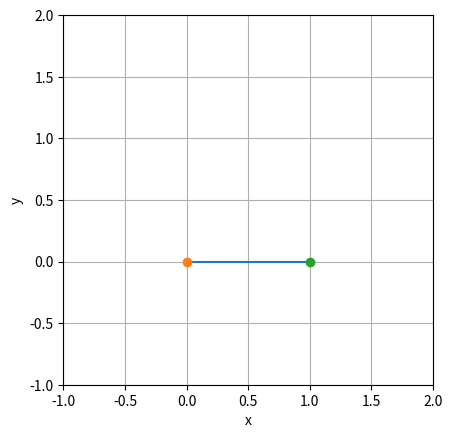

Here is the Python script that generated this plot:
"""
Módulo para cálculo de polinômios interpoladores.

Este módulo fornece classes para construir e avaliar polinômios interpoladores a partir de
listas de pontos no plano. Inclui implementações para:
- interpolação de Lagrange (PoliInterp),
- interpolação linear por partes (InterpLinear),
- interpolação de Hermite usando valores e derivadas (PoliHermite).

As classes validam entradas, constroem expressões simbólicas (SymPy) e expõem um método
`grafico(precisao: int = 100) -> None` para esboçar o polinômio ou os segmentos.
"""


from sympy import symbols, simplify, lambdify, Number, latex, Symbol
from numpy import linspace
from matplotlib.pyplot import show, subplots
from typing import Union
import numbers
import math


class Interpolacao:
    """
    Classe base para verificar e armazenar os dados de entrada comuns às interpolações.

    Args:
        dominio (list): Lista de pontos do domínio (valores numéricos, distintos).
        imagem (list): Lista de valores da função nos pontos do domínio (numéricos).
        imagem_derivada (list | None): Lista com os valores da derivada nos pontos do domínio,
            ou None quando não aplicável. Valor padrão: None.

    Raises:
        TypeError: Se `dominio`, `imagem` (ou `imagem_derivada`, quando fornecida) não for do tipo list,
            ou se algum elemento das listas não for um número real (verifica math.inf e math.nan).
        ValueError: Se `dominio` e `imagem` tiverem comprimentos diferentes, se `imagem_derivada`
            tiver comprimento diferente, se `dominio` contiver valores repetidos ou
            se `dominio` tiver menos de 2 pontos.

    Attributes:
        x (sympy.Symbol): Símbolo interno usado para construir expressões simbólicas.
        dominio (list): Domínio validado (lista de números reais).
        imagem (list): Valores da função no domínio (lista de números reais).
        imagem_derivada (list | None): Valores das derivadas no domínio (lista de números reais) ou None.
    """


    def __init__(self, dominio:list, imagem:list, imagem_derivada:Union[list, None] = None):
        # Garantimos que o domínio e a imagem são listas de pontos
        if not isinstance(dominio, list) or not isinstance(imagem, list):
            raise TypeError('`dominio` e `imagem` devem ser do tipo list')

        # Garantimos que o domínio e a imagem possuem a mesma quantidade de pontos
        if len(dominio) != len(imagem):
            raise ValueError('`dominio` e `imagem` devem ter a mesma quantidade de pontos')

        # Garantimos que o domínio não possui pontos repetidos
        if len(set(dominio)) != len(dominio):
            raise ValueError('`dominio` não pode ter valores repetidos')

        # Garantimos que o domínio possui mais de 2 pontos
        if len(dominio) < 2:
            raise ValueError('`dominio` deve possuir mais de 2 pontos')

        # Garantimos que o domínio é uma lista de números
        for i in dominio:
            if not isinstance(i, numbers.Real):
                raise TypeError('`dominio` deve ser uma lista de números reais')
            if math.isinf(i):
                raise ValueError('`dominio` contém infinito')
            if math.isnan(i):
                raise ValueError('`dominio` contém NaN')

        # Garantimos que a imagem é uma lista de números
        for i in imagem:
            if not isinstance(i, numbers.Real):
                raise TypeError('`imagem` deve ser uma lista de números reais')
            if math.isinf(i):
                raise ValueError('`imagem` contém infinito')
            if math.isnan(i):
                raise ValueError('`imagem` contém NaN')

        # Cria as variáveis internas
        self.x = symbols('x')
        self.dominio = dominio[:]
        self.imagem = imagem[:]

        if imagem_derivada is not None:
            # Garantimos que a imagem_derivada é uma lista de pontos
            if not isinstance(imagem_derivada, list):
                raise TypeError('`imagem_derivada` deve ser do tipo list')

            # Garantimos que o domínio e a imagem_derivada possuem a mesma quantidade de pontos
            if len(dominio) != len(imagem_derivada):
                raise ValueError('`dominio` e `imagem` devem ter a mesma quantidade de pontos')

            # Garantimos que a imagem_derivada é uma lista de números
            for i in imagem_derivada:
                if not isinstance(i, numbers.Real):
                    raise TypeError('`imagem_derivada` deve ser uma lista de números reais')
                if math.isinf(i):
                    raise ValueError('`imagem_derivada` contém infinito')
                if math.isnan(i):
                    raise ValueError('`imagem_derivada` contém NaN')

            # Cria uma variável interna
            self.imagem_derivada = imagem_derivada[:]

    def __repr__(self):
        raise NotImplementedError

    def __call__(self, p:Union[int, float, Symbol]):
        raise NotImplementedError
    
    def grafico(self, precisao:int = 100) -> None:
        """
        Esboça o gráfico da classe Interpolacao
        
        Args:
            precisao (int, opcional): número de pontos do polinomio a serem calculados. Padroniza em 100.

        Raises:
            TypeError: se precisão não for do tipo int
        """
        
        #Garante que precisao seja do tipo int
        if not isinstance(precisao, int):
            raise TypeError("precisao deve ser do tipo int")

        #Preparação
        x_simb = symbols('x')
        _, ax = subplots()
        ax.set_aspect("equal")
        
        #Determinação dos limites do gráfico
        xmin, xmax, ymin, ymax = min(self.dominio), max(self.dominio), min(self.imagem), max(self.imagem)
        mini, maxi = min(xmin, ymin), max(xmax, ymax)
        ax.set_xlim(mini-1, maxi+1)
        ax.set_ylim(mini-1, maxi+1)

        #Conversão do polinomio
        y_vals = linspace(xmin, xmax, precisao)
        y_lamb = lambdify(x_simb, self.pol, "numpy")
        y_func = y_lamb(y_vals)
        if isinstance(y_func, (int, float)):
                y_func = [y_func]*precisao
        
        #Esboço da curva e dos pontos
        ax.plot(y_vals, y_func)
        for i in range(len(self.dominio)):
                x_ponto, y_ponto = self.dominio[i], self.imagem[i]
                ax.plot(x_ponto, y_ponto, "o")
        
        #Exibição
        ax.set_xlabel("x")
        ax.set_ylabel("y")
        ax.grid(True)
        show()


class PoliInterp(Interpolacao):
    """
    Polinômio interpolador baseado no método de Lagrange.

    Constrói o polinômio interpolador de Lagrange simplificado a partir de
    listas `dominio` e `imagem` fornecidas na construção da instância.

    Args:
        dominio (list): Lista de pontos do domínio (valores numéricos distintos).
        imagem (list): Lista de valores da função nos pontos do domínio (numéricos).

    Raises:
        ValueError: Se o ponto passado para `__call__` não for um número real nem um
            `sympy.Symbol`, ou se o ponto numérico estiver fora do intervalo [min(dominio), max(dominio)]
            (extrapolação não permitida).

    Attributes:
        pol (sympy.Expr): Polinômio interpolador simplificado (expressão simbólica).
        x (sympy.Symbol): Símbolo interno herdado de Interpolacao.

    Usage:
        p = PoliInterp(dominio, imagem)
        str(p)         # representação do polinômio
        p(sym)         # retorna LaTeX do polinômio se sym for sympy.Symbol
        p(valor_real)  # retorna int/float se o valor for numérico dentro do domínio
    """

    def __init__(self, dominio:list, imagem:list):
        super().__init__(dominio, imagem)

        # método de Lagrange
        soma = 0
        for i in range(len(self.dominio)):
            prod = 1
            for e in range(len(self.dominio)):
                if e != i:
                    prod *= (self.x - self.dominio[e]) / (self.dominio[i] - self.dominio[e])
            soma += self.imagem[i] * prod

        self.pol = simplify(soma)  # Polinômio interpolador simplificado

    def __repr__(self):
        return f'{self.pol}'

    def __call__(self, p:Union[int, float, Symbol]):
        if not isinstance(p, numbers.Real) and not isinstance(p, Symbol):
            raise ValueError('O ponto deve ser um número real ou uma variável')

        # Retorna a representação do polinômio no ponto p (variável) em LaTeX
        if isinstance(p, Symbol):
            return latex(self.pol.subs(self.x, p))

        # Previne extrapolação
        if p < min(self.dominio) or p > max(self.dominio):
            raise ValueError('Valores fora do intervalo do domínio não são bem aproximados')

        temp = self.pol.subs(self.x, p)
        if isinstance(temp, Number):
            if temp.is_integer:
                return int(temp)
            return float(temp)
        return None


class InterpLinear(Interpolacao):
    """
    Interpolação linear por segmentos (retas entre pares consecutivos de pontos).

    Calcula e armazena retas que ligam cada par consecutivo de pontos do domínio,
    representadas como expressões simbólicas simplificadas em um dicionário.

    Args:
        dominio (list): Lista de pontos do domínio (valores numéricos, distintos).
        imagem (list): Lista de valores da função nos pontos do domínio (numéricos).

    Raises:
        ValueError: Se o ponto passado para `__call__` não for um número real,
            ou se o ponto estiver fora do intervalo do domínio (extrapolação não permitida).

    Attributes:
        pares_ord (list[tuple]): Lista de pares ordenados (xi, yi) ordenados por xi.
        pol (dict): Dicionário mapeando o intervalo (xi, xi+1) para a expressão simbólica da reta entre esses pontos.

    Usage:
        l = InterpLinear(dominio, imagem)
        l(valor_real)  # retorna int/float se o valor estiver no domínio
    """

    def __init__(self, dominio:list, imagem:list):
        super().__init__(dominio, imagem)

        self.pares_ord = []
        for i, e in zip(dominio, imagem):
            self.pares_ord.append((i, e))
        self.pares_ord = sorted(self.pares_ord)

        # Criamos um dicionário para dividir as retas que ligam os pontos 2 a 2
        self.pol = {}

        # Calcula cada reta
        for i in range(len(self.pares_ord) - 1):
            reta = self.pares_ord[i][1] + (self.x - self.pares_ord[i][0]) * (
                (self.pares_ord[i + 1][1] - self.pares_ord[i][1]) / (self.pares_ord[i + 1][0] - self.pares_ord[i][0]))

            # Adiciona a reta simplificada no dicionário: (xi, xi+1): reta
            self.pol[(self.pares_ord[i][0], self.pares_ord[i + 1][0])] = simplify(reta)

    def __repr__(self):
        return f'{self.pol}'

    def _eval(self, pos:tuple, t:Union[int, float]):
        temp = self.pol[pos].subs(self.x, t)
        if isinstance(temp, Number):
            if temp.is_integer:
                return int(temp)
            return float(temp)
        return None

    def __call__(self, p:Union[int, float]):
        if not isinstance(p, numbers.Real):
            raise ValueError('O ponto deve ser um número real')

        temp = [i[0] for i in self.pares_ord]

        # Extrapolação
        if p>temp[-1] or p<temp[0]:
            raise ValueError('Valores fora do intervalo do domínio não são bem aproximados')

        for i in range(len(temp) - 1):
            if temp[i] <= p <= temp[i + 1]:
                return self._eval((temp[i], temp[i + 1]), p)
        return None
    
    def grafico(self, precisao:int = 100) -> None:
        """
        Esboça o gráfico da classe InterpLinear
        
        Argumentos:
            precisao (int): número de pontos do polinomio a serem calculados. Padroniza em 100.
            
        Raises:
            TypeError: se precisão não for do tipo int
        """
        
        #Garante que precisao seja do tipo int
        if not isinstance(precisao, int):
            raise TypeError("precisao deve ser do tipo int")
        
        #Preparação
        x_simb = symbols('x')
        _, ax = subplots()
        ax.set_aspect("equal")
        precisao = precisao//(len(self.dominio) - 1)
        
        #Determinação dos limites do gráfico
        xmin, xmax, ymin, ymax = self.pares_ord[0][0], self.pares_ord[len(self.pares_ord) - 1][0], min(self.imagem), max(self.imagem)
        mini, maxi = min(xmin, ymin), max(xmax, ymax)
        ax.set_xlim(mini-1, maxi+1)
        ax.set_ylim(mini-1, maxi+1)
        
        #Conversão do polinomio e esboço das retas
        for i in range(1,len(self.pares_ord)):
            y_expr = self.pares_ord[i-1][1] + (
                x_simb - self.pares_ord[i-1][0]) * (
                    self.pares_ord[i][1] - self.pares_ord[i-1][1]) / (
                        self.pares_ord[i][0] - self.pares_ord[i-1][0])
            y_vals = linspace(self.pares_ord[i-1][0], self.pares_ord[i][0], precisao)
            y_lamb = lambdify(x_simb, y_expr, "numpy")
            y_func = y_lamb(y_vals)
            if isinstance(y_func, (int, float)):
                y_func = [y_func]*precisao
            ax.plot(y_vals, y_func)
        
        #Esboço dos pontos
        for i in range(len(self.dominio)):
                x_ponto, y_ponto = self.dominio[i], self.imagem[i]
                ax.plot(x_ponto, y_ponto, "o")
        
        #Exibição
        ax.set_xlabel("x")
        ax.set_ylabel("y")
        ax.grid(True)
        show()


class PoliHermite(Interpolacao):
    """
    Interpolador polinomial pelo método de Hermite (uso de valores e derivadas).

    Constrói o polinômio de Hermite a partir de `dominio`, `imagem` e `imagem_derivada`,
    usando funções auxiliares que computam os polinômios base de Hermite Hx_j e Hy_j.

    Args:
        dominio (list): Lista de pontos do domínio (valores numéricos, distintos).
        imagem (list): Lista de valores da função nos pontos do domínio (numéricos).
        imagem_derivada (list): Lista de valores das derivadas nos pontos do domínio (numéricos).

    Raises:
        ValueError: Se o ponto passado para `__call__` não for um número real nem um `sympy.Symbol`,
            ou se o ponto numérico estiver fora do intervalo [min(dominio), max(dominio)] (extrapolação não permitida).

    Attributes:
        coef_lagrange (dict): Dicionário em que cada entrada j contém (L_j(x), L_j'(x)) simplificados.
        pol (sympy.Expr): Polinômio de Hermite resultante e simplificado.

    Usage:
        h = PoliHermite(dominio, imagem, imagem_derivada)
        str(h)           # representação do polinômio
        h(sym)           # retorna LaTeX do polinômio se sym for sympy.Symbol
        h(valor_real)    # retorna int/float se o valor estiver no domínio
    """

    def __init__(self, dominio:list, imagem:list, imagem_derivada:list):
        super().__init__(dominio, imagem, imagem_derivada)

        # Dicionário com os coeficientes de Lagrange
        self.coef_lagrange = {}
        for j in range(len(imagem)):
            prod = 1
            for i in range(len(dominio)):
                if j != i:
                    prod *= (self.x - dominio[i]) / (dominio[j] - dominio[i])
            self.coef_lagrange[j] = (simplify(prod), simplify(prod.diff(self.x)))

        # Encontra o polinômio de hermite
        self.pol = self._hermite()

    def __repr__(self):
        return f'{self.pol}'

    def _hx_j(self, j:int):
        soma = (1-2*(self.x - self.dominio[j])*(self.coef_lagrange[j][1].subs(self.x, self.dominio[j])))*(self.coef_lagrange[j][0])**2
        return simplify(soma)

    def _hy_j(self, j:int):
        soma = (self.x-self.dominio[j])*(self.coef_lagrange[j][0])**2
        return simplify(soma)

    def _hermite(self):
        pol = 0
        for j in range(len(self.dominio)):
            pol += self.imagem[j]*self._hx_j(j) + self.imagem_derivada[j]*self._hy_j(j)
        return simplify(pol)

    def __call__(self, p:Union[int, float, Symbol]):
        if not isinstance(p, numbers.Real) and not isinstance(p, Symbol):
            raise ValueError('O ponto deve ser um número ou uma variável')

        # Retorna a representação do polinômio no ponto p (variável) em LaTeX
        if isinstance(p, Symbol):
            return latex(self.pol.subs(self.x, p))

        # Evita extrapolação
        if min(self.dominio) <= p <= max(self.dominio):
            temp = self.pol.subs(self.x, p)
            if isinstance(temp, Number):
                if temp.is_integer:
                    return int(temp)
                return float(temp)
            return None

        else:
            raise ValueError('Valores fora do intervalo do domínio não são bem aproximados')
        
p = PoliInterp([0, 1], [0, 0])
p.grafico()
